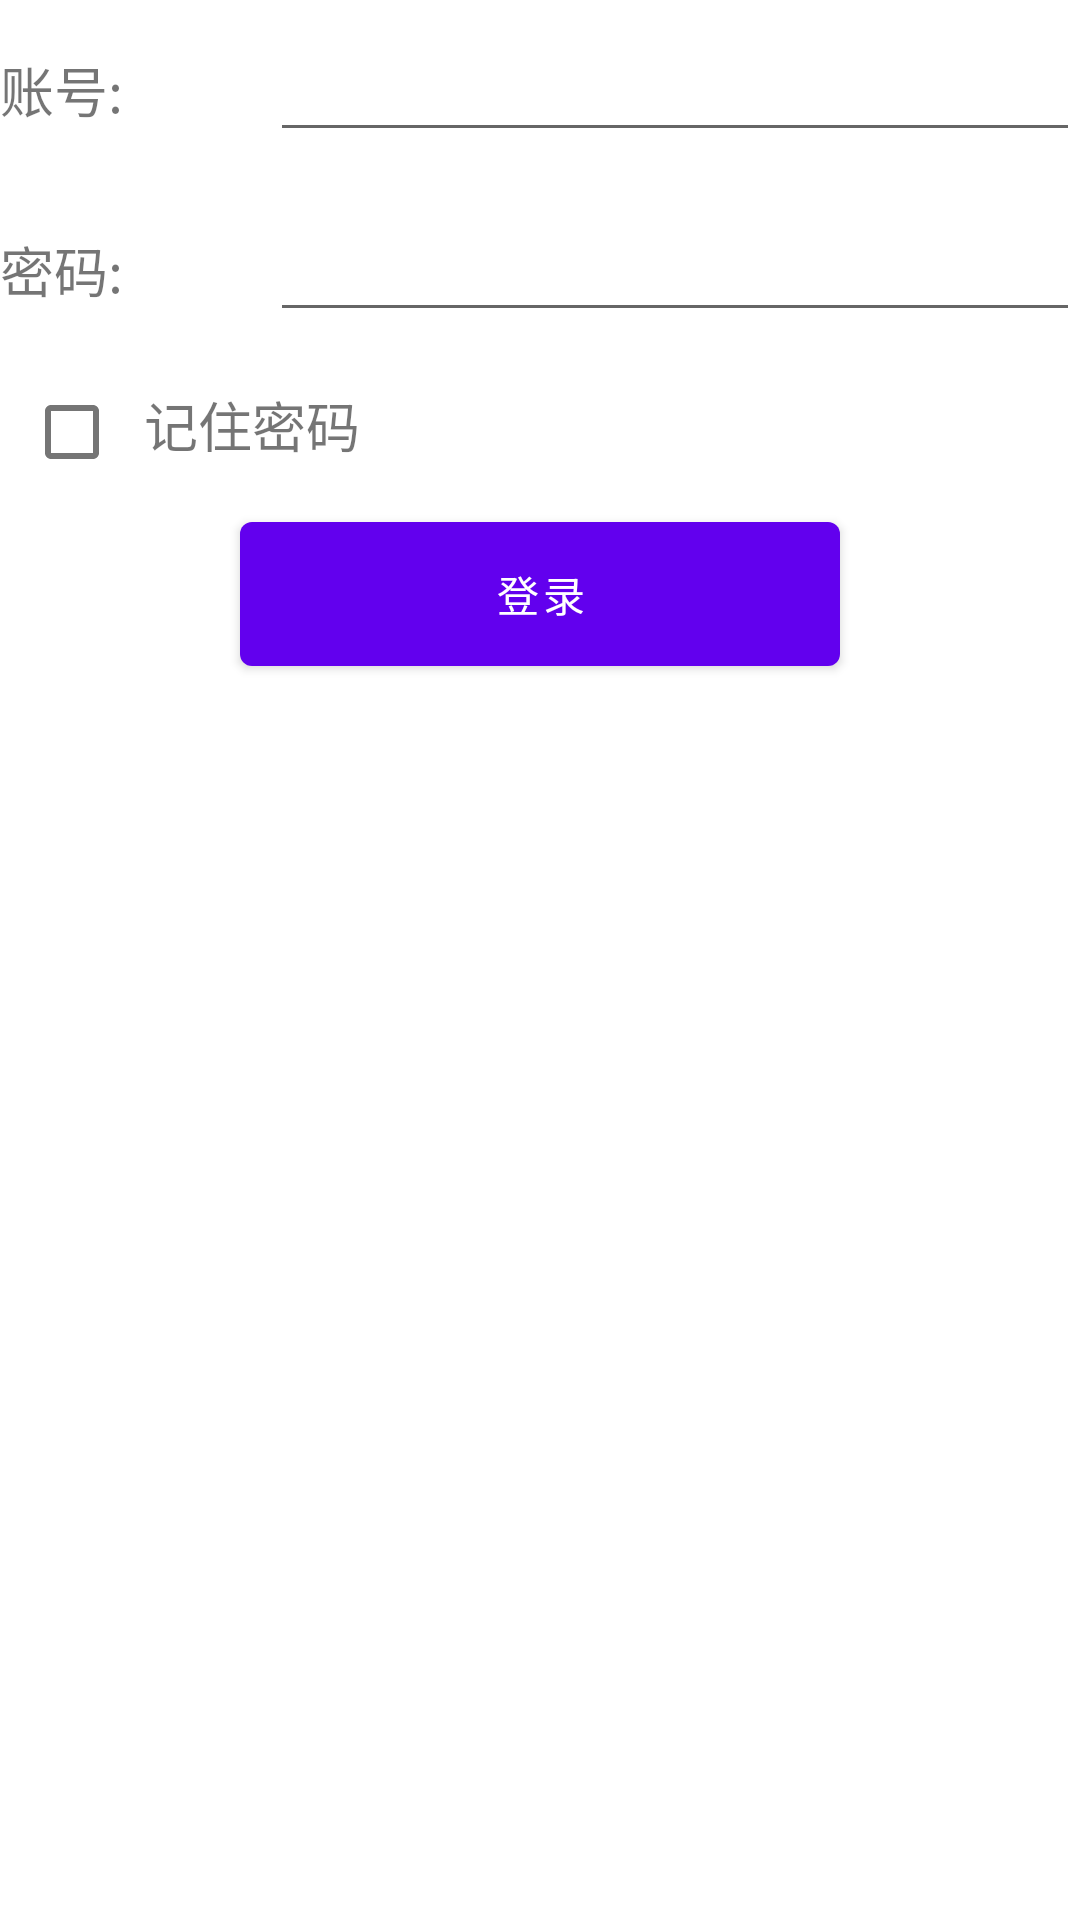

Reconstruct the res/layout file that produces this screen, plus the resources it refers to.
<!-- AndroidManifest.xml: application theme AppTheme -->
<!-- res/layout/activity_login.xml -->
<?xml version="1.0" encoding="utf-8"?>
<LinearLayout xmlns:android="http://schemas.android.com/apk/res/android"
  android:orientation="vertical"
  android:layout_width="match_parent"
  android:layout_height="match_parent">
  <LinearLayout
    android:orientation="horizontal"
    android:layout_width="match_parent"
    android:layout_height="60dp">
    <TextView
      android:layout_width="90dp"
      android:layout_height="wrap_content"
      android:layout_gravity="center_vertical"
      android:textSize="18sp"
      android:text="账号:" />
    <EditText
      android:id="@+id/accountEdit"
      android:layout_width="0dp"
      android:layout_height="wrap_content"
      android:layout_weight="1"
      android:layout_gravity="center_vertical" />
  </LinearLayout>
  <LinearLayout
    android:orientation="horizontal"
    android:layout_width="match_parent"
    android:layout_height="60dp">
    <TextView
      android:layout_width="90dp"
      android:layout_height="wrap_content"
      android:layout_gravity="center_vertical"
      android:textSize="18sp"
      android:text="密码:" />
    <EditText
      android:id="@+id/passwordEdit"
      android:layout_width="0dp"
      android:layout_height="wrap_content"
      android:layout_weight="1"
      android:layout_gravity="center_vertical"
      android:inputType="textPassword" />
  </LinearLayout>
  <LinearLayout
    android:orientation="horizontal"
    android:layout_width="match_parent"
    android:layout_height="wrap_content">
    <CheckBox
      android:id="@+id/rememberPass"
      android:layout_width="wrap_content"
      android:layout_height="wrap_content" />
    <TextView
      android:layout_width="wrap_content"
      android:layout_height="wrap_content"
      android:textSize="18sp"
      android:text="记住密码" />
  </LinearLayout>
  <Button
    android:id="@+id/login"
    android:layout_width="200dp"
    android:layout_height="60dp"
    android:layout_gravity="center_horizontal"
    android:text="登录" />
</LinearLayout>
<!-- resources referenced by this layout -->
<resources>
  <style name="AppTheme" parent="Theme.MaterialComponents.Light.NoActionBar">
          
          <item name="colorPrimary">@color/colorPrimary</item>
          <item name="colorPrimaryDark">@color/colorPrimaryDark</item>
          <item name="colorAccent">@color/colorAccent</item>
    </style>
  <!-- not gathered from this repository: default colours our renderer supplied (Android Studio template values) -->
  <color name="colorPrimary">#FF6200EE</color>
  <color name="colorPrimaryDark">#FF3700B3</color>
  <color name="colorAccent">#FF03DAC5</color>
</resources>
